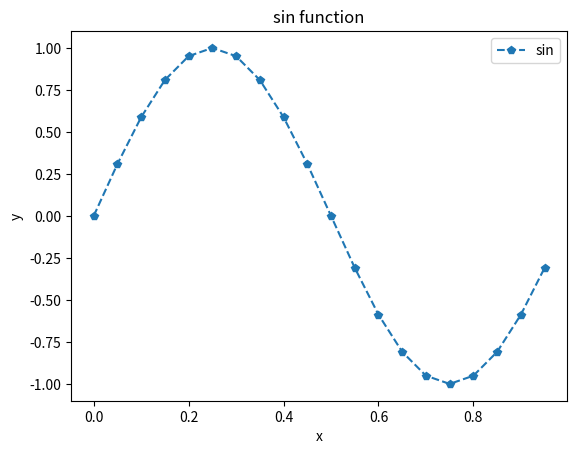
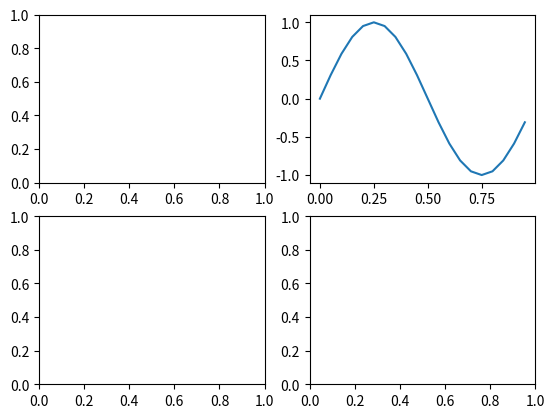
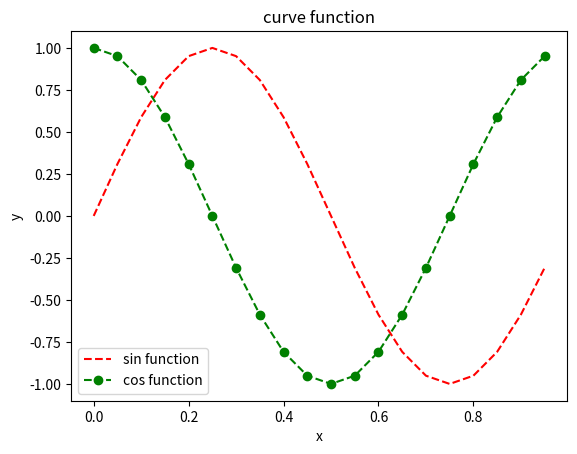

The matplotlib source for these figures, in order:
#!/usr/bin/env python
# coding: utf-8

# In[147]:


import matplotlib.pyplot as plt


# In[148]:


import numpy as np


# In[149]:


x = np.arange(0,1,0.05)
print(x)


# In[150]:


# y = sin(2*pi*x)
y = np.sin(2*np.pi*x)
print(y)


# In[151]:


plt.title('sin function')
plt.xlabel('x')
plt.ylabel('y')
plt.plot(x,y,'p--',label='sin')
plt.legend(loc='best')
plt.show()


# In[152]:


fig,ax=plt.subplots(2,2)
ax[0,1].plot(x,y)
plt.show()


# In[153]:


# y = cos(2*pi*x)
y1 = np.cos(2*np.pi*x)
print(y1)


# In[164]:


fig,ax=plt.subplots()
ax.plot(x,y,'r--',label='sin function')
ax.plot(x,y1,'g--o',label='cos function')
ax.set(title='curve function')
ax.set(xlabel='x')
ax.set(ylabel='y')
legend=ax.legend(loc='best')
plt.show()


# In[165]:


## 保存图片
fig.savefig('math_function.png')


# In[ ]:




